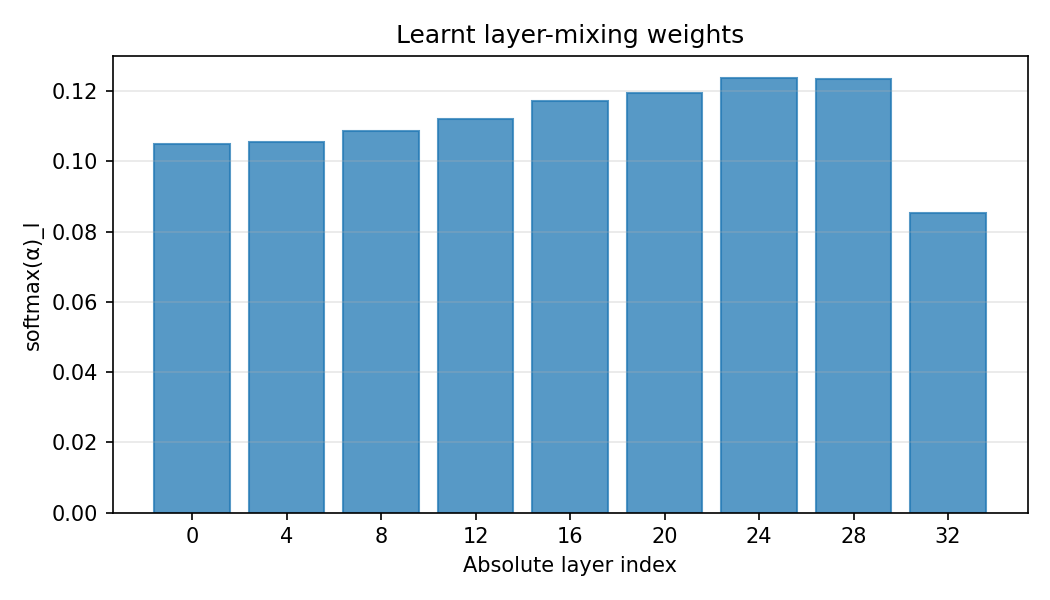

Values plotted in this chart, from the file beside it:
selected_layer, softmax_alpha
0, 0.105
4, 0.1054
8, 0.1085
12, 0.1121
16, 0.1171
20, 0.1195
24, 0.1238
28, 0.1235
32, 0.08516
